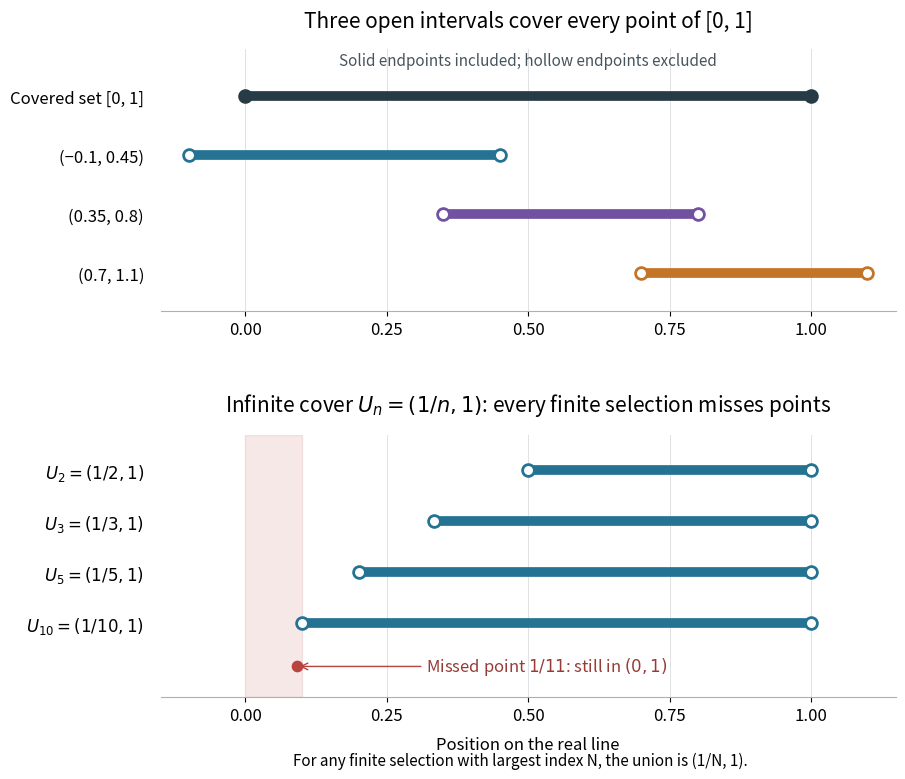

Source code (Python):
"""Draw compact-open-cover.png in cwd.

Tested with Python 3.14.4, Matplotlib 3.10.7, and NumPy 2.3.5.
"""

import matplotlib

matplotlib.use("Agg")

import matplotlib.pyplot as plt
import numpy as np


def interval(ax, left, right, row, color, closed=False):
    ax.plot([left, right], [row, row], color=color, lw=7,
            solid_capstyle="butt", zorder=2)
    ax.scatter([left, right], [row, row], s=72, edgecolors=color,
               facecolors=color if closed else "white", linewidths=2, zorder=3)


def main():
    covers = np.array([[-0.1, 0.45], [0.35, 0.8], [0.7, 1.1]])
    grid = np.linspace(0, 1, 10001)
    membership = (grid[:, None] > covers[:, 0]) & (grid[:, None] < covers[:, 1])
    assert np.all(membership.any(axis=1))
    assert np.allclose(covers[:-1, 1] - covers[1:, 0], [0.1, 0.1])
    witnesses = np.array([0, 0.5, 1])
    for index, witness in enumerate(witnesses):
        remaining = np.delete(covers, index, axis=0)
        assert not np.any((witness > remaining[:, 0]) & (witness < remaining[:, 1]))
    largest_index = 10
    missed = 1 / (largest_index + 1)
    assert 0 < missed < 1 / largest_index

    plt.rcParams.update({"font.size": 12, "axes.titlesize": 15})
    fig, axes = plt.subplots(2, 1, figsize=(10, 8), facecolor="white")
    colors = ["#247393", "#7251a0", "#c47426"]
    top, bottom = axes
    interval(top, 0, 1, 3, "#263b46", closed=True)
    for index, ((left, right), color) in enumerate(zip(covers, colors)):
        interval(top, left, right, 2 - index, color)
    top.set(yticks=[3, 2, 1, 0],
            yticklabels=["Covered set [0, 1]", "(−0.1, 0.45)", "(0.35, 0.8)", "(0.7, 1.1)"],
            ylim=(-0.65, 3.8))
    top.set_title("Three open intervals cover every point of [0, 1]", pad=16)
    top.text(0.5, 3.53, "Solid endpoints included; hollow endpoints excluded",
             ha="center", fontsize=11, color="#47545d")

    bottom.axvspan(0, 0.1, color="#b74440", alpha=0.12, zorder=0)
    for row, index in zip([4, 3, 2, 1], [2, 3, 5, 10]):
        interval(bottom, 1 / index, 1, row, "#247393")
    bottom.scatter([missed], [0.15], color="#b74440", s=55, zorder=4)
    bottom.annotate(r"Missed point $1/11$: still in $(0,1)$",
                    xy=(missed, 0.15), xytext=(0.32, 0.15),
                    arrowprops={"arrowstyle": "->", "color": "#b74440"},
                    color="#983b37", va="center", fontsize=12)
    bottom.set(yticks=[4, 3, 2, 1],
               yticklabels=[r"$U_2=(1/2,1)$", r"$U_3=(1/3,1)$",
                            r"$U_5=(1/5,1)$", r"$U_{10}=(1/10,1)$"],
               ylim=(-0.45, 4.7))
    bottom.set_title(r"Infinite cover $U_n=(1/n,1)$: every finite selection misses points", pad=17)
    bottom.set_xlabel("Position on the real line", labelpad=9)
    for ax in axes:
        ax.set_facecolor("white")
        ax.set(xlim=(-0.15, 1.15), xticks=[0, 0.25, 0.5, 0.75, 1])
        ax.tick_params(axis="y", length=0, pad=12)
        ax.spines[["top", "right", "left"]].set_visible(False)
        ax.spines["bottom"].set_color("#a7b1b7")
        ax.grid(axis="x", color="#dde2e5", lw=0.7, zorder=0)
    fig.subplots_adjust(left=0.24, right=0.975, bottom=0.11, top=0.92, hspace=0.47)
    fig.text(0.60, 0.025, "For any finite selection with largest index N, the union is (1/N, 1).",
             ha="center", fontsize=11)
    fig.savefig("compact-open-cover.png", dpi=100, facecolor="white", transparent=False)
    plt.close(fig)


if __name__ == "__main__":
    main()
